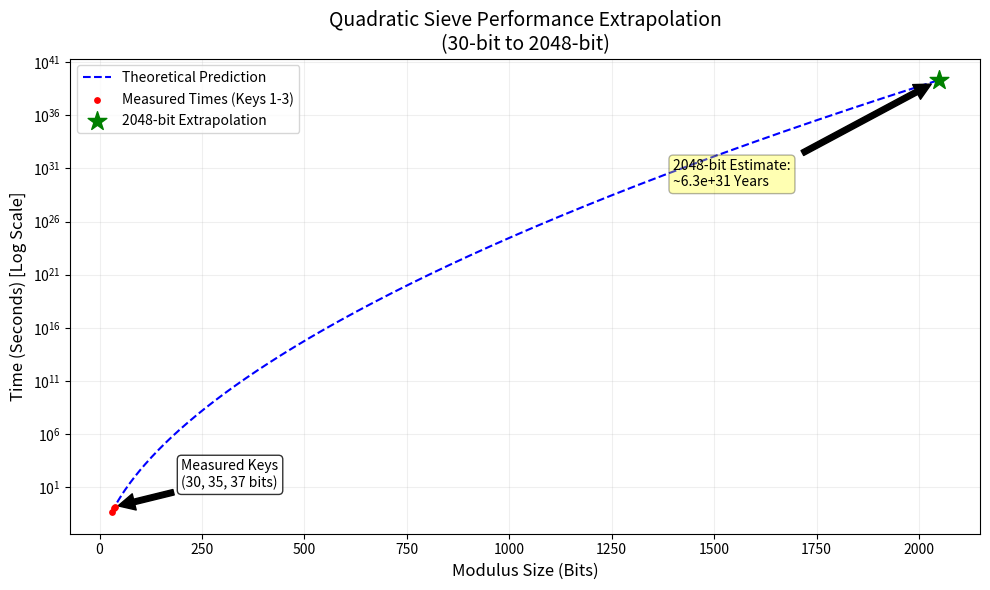

Python code for this plot:
import numpy as np
import matplotlib.pyplot as plt

# --- 1. VERİLER ---
# Key 1, 2, 3 için bit boyutları
bits = np.array([30, 35, 37])

# --- 2. MATEMATİKSEL MODEL ---
def get_complexity(b):
    # N = 2^b -> ln(N) = b * ln(2)
    ln_N = b * np.log(2)
    ln_ln_N = np.log(ln_N)
    return np.exp(np.sqrt(ln_N * ln_ln_N))

# Kalibrasyon: 37 bitlik anahtar 0.15 saniye
comp_37 = get_complexity(37)
C = 0.15 / comp_37
times = C * get_complexity(bits)

# --- 3. 2048 BIT TAHMİNİ ---
target_bit = 2048
comp_2048 = get_complexity(target_bit)
time_2048 = C * comp_2048
years_2048 = time_2048 / (365 * 24 * 3600)

# --- 4. GRAFİK ÇİZİMİ ---
x_range = np.linspace(30, 2048, 500)
y_predicted = C * get_complexity(x_range)

plt.figure(figsize=(10, 6))

# Mavi Tahmin Eğrisi
plt.plot(x_range, y_predicted, 'b--', label='Theoretical Prediction')

# Kırmızı Ölçüm Noktaları (Küçük boyutta)
plt.scatter(bits, times, color='red', s=15, zorder=5, label='Measured Times (Keys 1-3)')

# Yeşil 2048-bit Tahmin Noktası
plt.scatter([2048], [time_2048], color='green', marker='*', s=200, zorder=5, label='2048-bit Extrapolation')

# Ayarlar
plt.yscale('log')
plt.grid(True, which="both", ls="-", alpha=0.2)
plt.xlabel('Modulus Size (Bits)', fontsize=12)
plt.ylabel('Time (Seconds) [Log Scale]', fontsize=12)
plt.title('Quadratic Sieve Performance Extrapolation\n(30-bit to 2048-bit)', fontsize=14)

# 2048-bit Açıklaması
text_str = f"2048-bit Estimate:\n~{years_2048:.1e} Years"
plt.annotate(text_str, xy=(2048, time_2048), xytext=(1400, time_2048 * 1e-10),
             arrowprops=dict(facecolor='black', shrink=0.05),
             bbox=dict(boxstyle="round,pad=0.3", fc="yellow", alpha=0.3))

# Measured Keys Açıklaması (Sağ Üst Konum)
plt.annotate("Measured Keys\n(30, 35, 37 bits)", xy=(37, 0.15), xytext=(200, 10),
             arrowprops=dict(facecolor='black', shrink=0.05),
             bbox=dict(boxstyle="round,pad=0.3", fc="white", alpha=0.8))

plt.legend(loc='upper left')
plt.tight_layout()

# Bilgisayarına kaydeder
plt.savefig('extrapolation_plot_final.png', dpi=300)
print("Grafik 'extrapolation_plot_final.png' adıyla kaydedildi.")